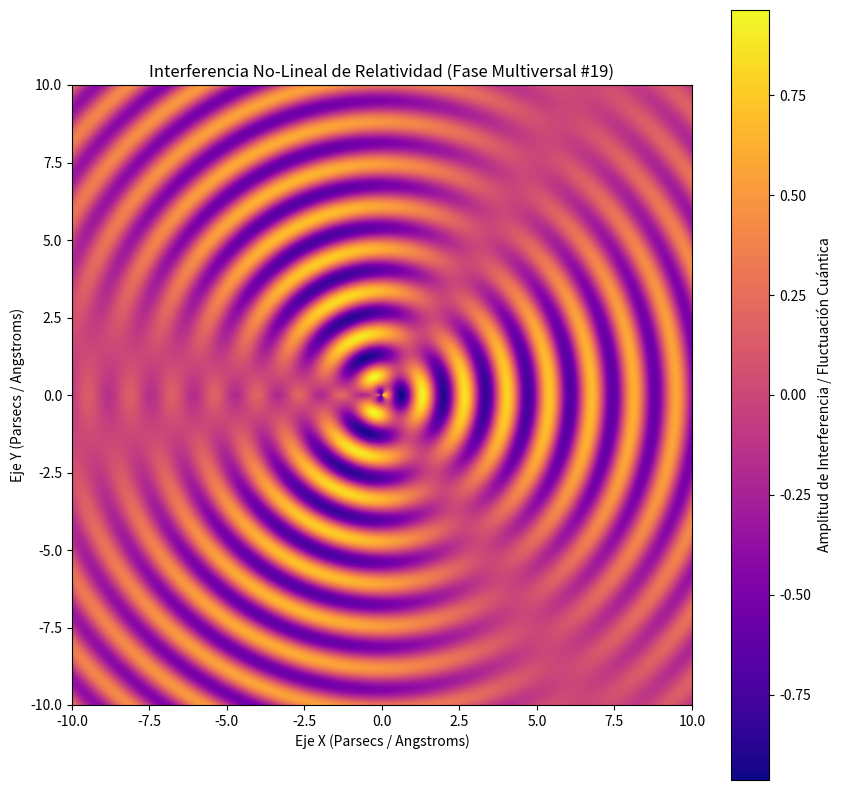

This chart was generated by the following Python code:
%matplotlib inline
# Simulación Multiversal: Relatividad - Variante 19
import numpy as np
import matplotlib.pyplot as plt

# Parámetros Físicos No-Lineales
omega_1 = 4.602
omega_2 = 1.582
lambda_decay = 0.057
phase_shift = 1.802

x = np.linspace(-10, 10, 800)
y = np.linspace(-10, 10, 800)
X, Y = np.meshgrid(x, y)

# Dinámica de Fluidos / Campos Tensor-Escalares (Fase Multiversal)
R = np.sqrt(X**2 + Y**2) + 1e-5
Z = (np.sin(omega_1 * R + phase_shift) * np.cos(omega_2 * np.arctan2(Y, X))) * np.exp(-lambda_decay * R)

plt.figure(figsize=(10, 10))
plt.imshow(Z, cmap='plasma', extent=[-10, 10, -10, 10], origin='lower')
plt.colorbar(label='Amplitud de Interferencia / Fluctuación Cuántica')
plt.title(r'Interferencia No-Lineal de Relatividad (Fase Multiversal #19)')
plt.xlabel('Eje X (Parsecs / Angstroms)')
plt.ylabel('Eje Y (Parsecs / Angstroms)')
plt.show()
